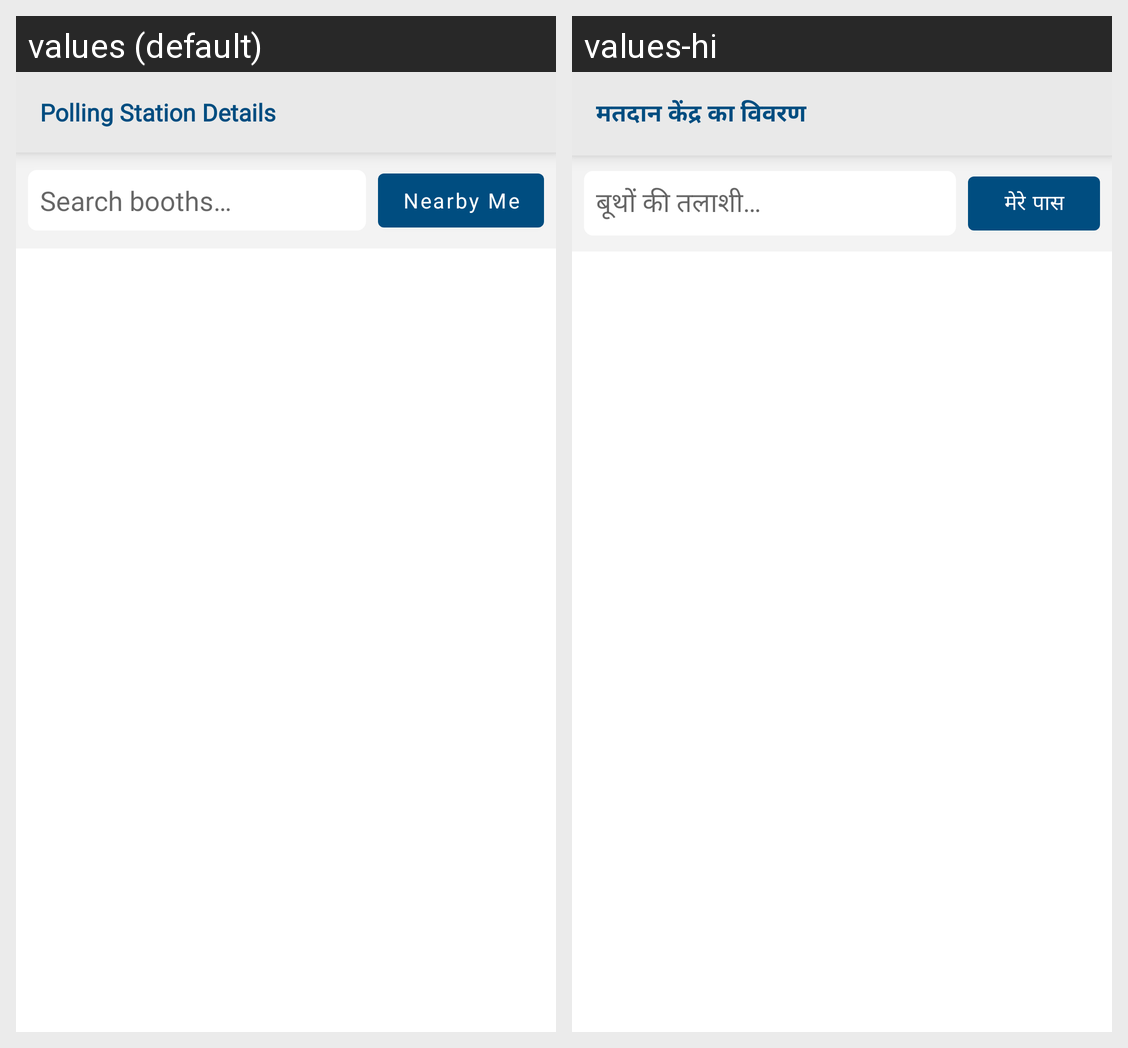

Translations of the strings shown on this Android screen, per locale in the grid:
Android screen res/layout/fragment_polling_stations.xml rendered under 2 locales, left to right: values (default), values-hi. Device: Nexus 5 (rendered at 1080×1920; each locale shown at half size, 540×960, under a caption strip naming it); theme AppTheme.
Strings drawn on this screen, with the default value and each locale's value (text and hints the layout hard-codes, and strings that could not be matched under every locale, appear in the picture but are not listed):

polling_station_details
  values: Polling Station Details
  values-hi: मतदान केंद्र का विवरण

search_booths
  values: Search booths…
  values-hi: बूथों की तलाशी…

nearby_me
  values: Nearby Me
  values-hi: मेरे पास
